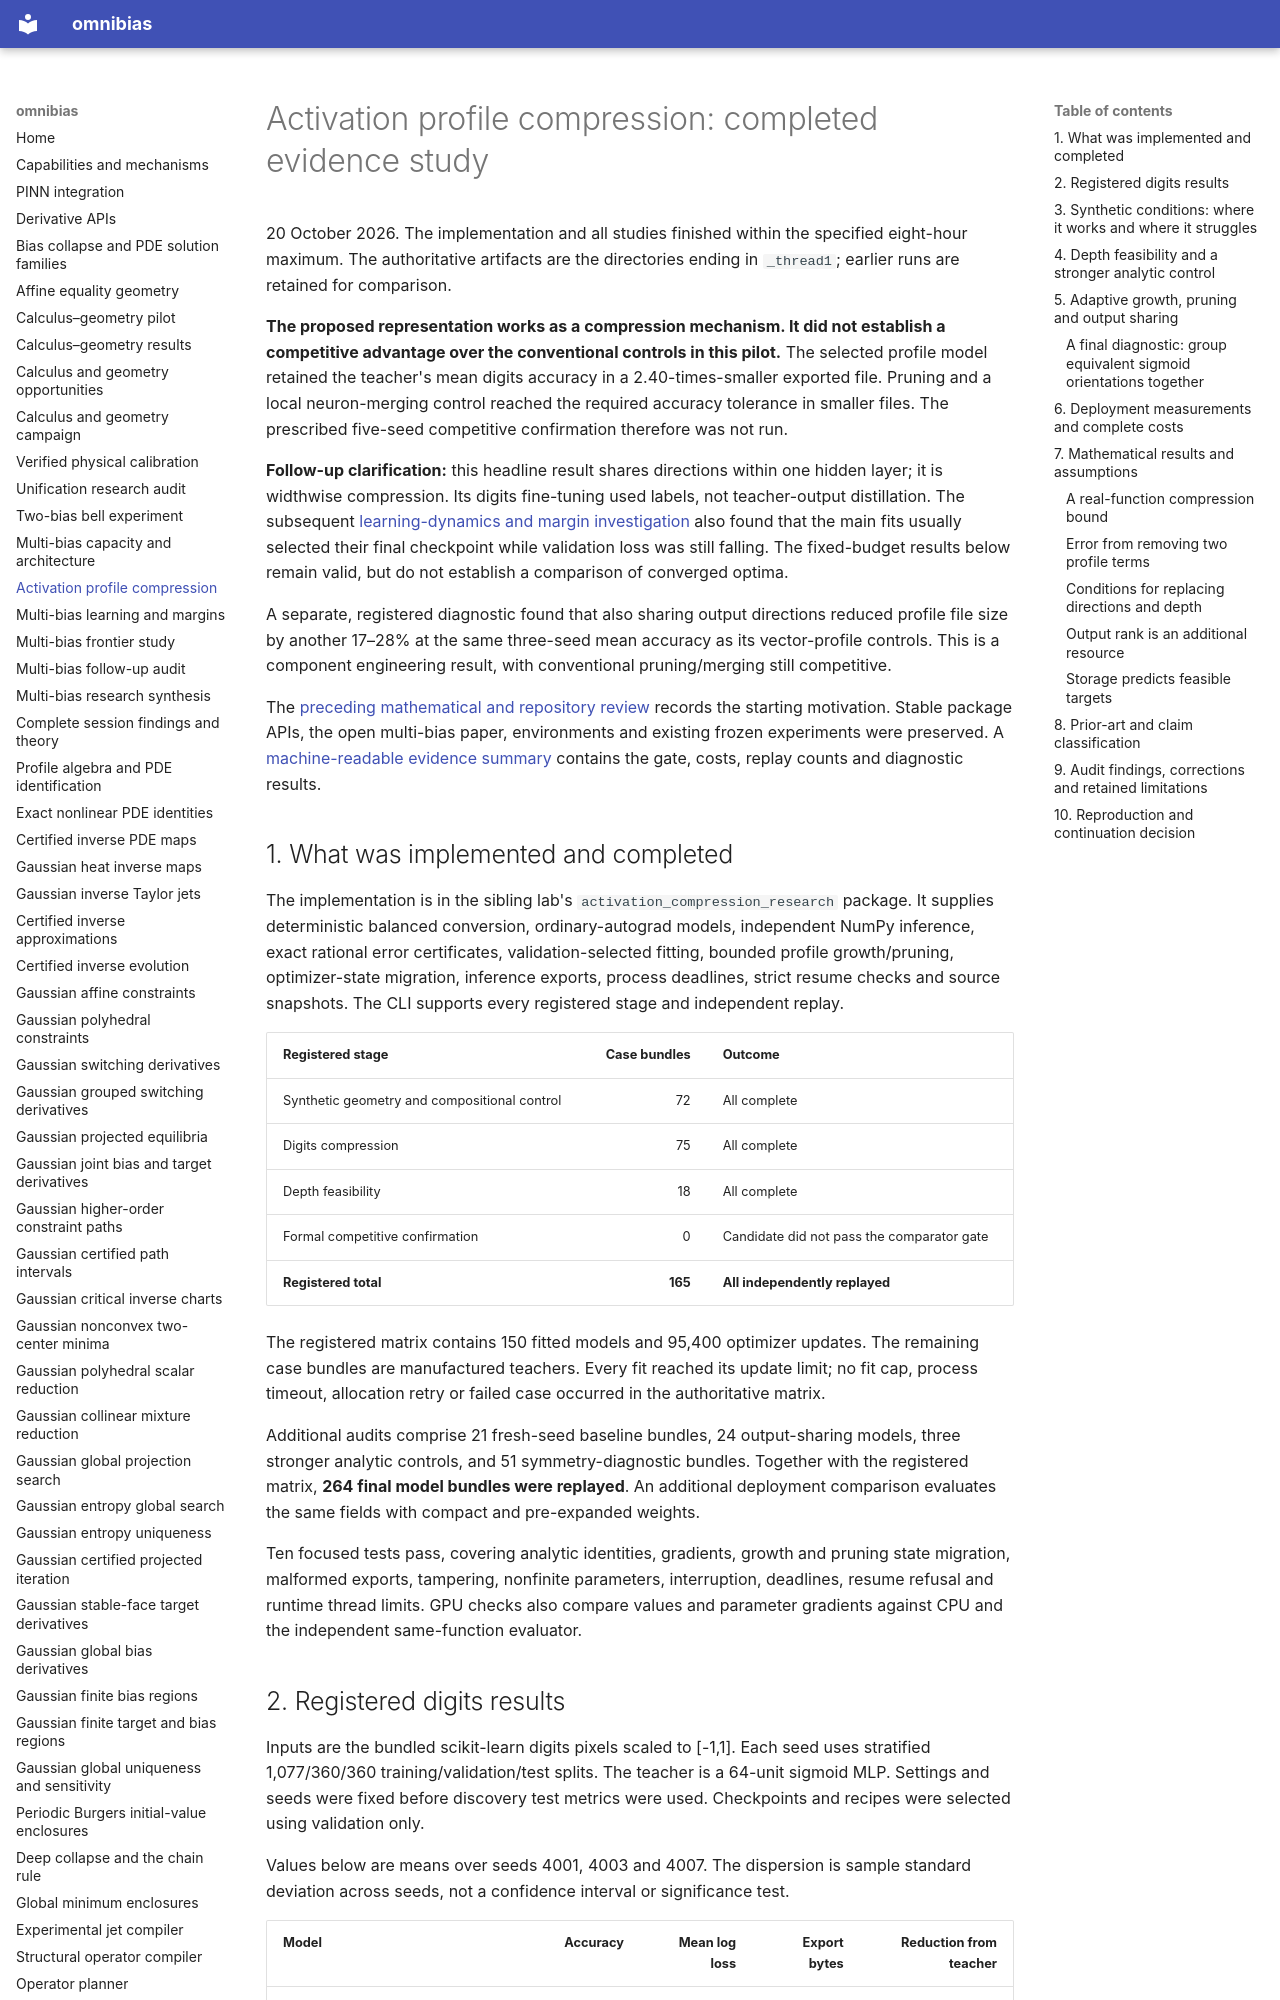

repository: derivon-ai/omnibias · page: activation-profile-compression/index.html · generator: mkdocs

# Activation profile compression: completed evidence study

20 October 2026. The implementation and all studies finished within the
specified eight-hour maximum. The authoritative artifacts are the directories
ending in `_thread1`; earlier runs are retained for comparison.

**The proposed representation works as a compression mechanism. It did not
establish a competitive advantage over the conventional controls in this pilot.**
The selected profile model retained the teacher's mean digits accuracy in a
2.40-times-smaller exported file. Pruning and a local neuron-merging control
reached the required accuracy tolerance in smaller files. The prescribed
five-seed competitive confirmation therefore was not run.

**Follow-up clarification:** this headline result shares directions within one
hidden layer; it is widthwise compression. Its digits fine-tuning used labels,
not teacher-output distillation. The subsequent
[learning-dynamics and margin investigation](multi-bias-learning-and-margin.md)
also found that the main fits usually selected their final checkpoint while
validation loss was still falling. The fixed-budget results below remain
valid, but do not establish a comparison of converged optima.

A separate, registered diagnostic found that also sharing output directions
reduced profile file size by another 17–28% at the same three-seed mean
accuracy as its vector-profile controls. This is a component engineering
result, with conventional pruning/merging still competitive.

The [preceding mathematical and repository review](multi-bias-capacity-and-architecture.md)
records the starting motivation. Stable package APIs, the open multi-bias
paper, environments and existing frozen experiments were preserved. A
[machine-readable evidence summary](benchmarks/activation_profile_compression.json)
contains the gate, costs, replay counts and diagnostic results.

## 1. What was implemented and completed

The implementation is in the sibling lab's `activation_compression_research`
package. It supplies deterministic balanced conversion, ordinary-autograd
models, independent NumPy inference, exact rational error certificates,
validation-selected fitting, bounded profile growth/pruning, optimizer-state
migration, inference exports, process deadlines, strict resume checks and
source snapshots. The CLI supports every registered stage and independent
replay.

| Registered stage | Case bundles | Outcome |
|---|---:|---|
| Synthetic geometry and compositional control | 72 | All complete |
| Digits compression | 75 | All complete |
| Depth feasibility | 18 | All complete |
| Formal competitive confirmation | 0 | Candidate did not pass the comparator gate |
| **Registered total** | **165** | **All independently replayed** |

The registered matrix contains 150 fitted models and 95,400 optimizer updates.
The remaining case bundles are manufactured teachers. Every fit reached its
update limit; no fit cap, process timeout, allocation retry or failed case
occurred in the authoritative matrix.

Additional audits comprise 21 fresh-seed baseline bundles, 24 output-sharing
models, three stronger analytic controls, and 51 symmetry-diagnostic bundles.
Together with the registered matrix, **264 final model bundles were replayed**. An additional deployment
comparison evaluates the same fields with compact and pre-expanded weights.

Ten focused tests pass, covering analytic identities, gradients, growth and
pruning state migration, malformed exports, tampering, nonfinite parameters,
interruption, deadlines, resume refusal and runtime thread limits. GPU checks
also compare values and parameter gradients against CPU and the independent
same-function evaluator.
